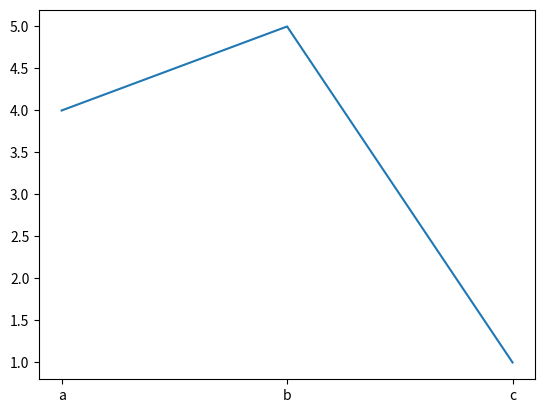

Reproduce this figure in Python.
'''import csv

with open('raw_data.csv', 'r') as csvFile:
    reader = csv.reader(csvFile)
    for row in reader:
        print(row)

csvFile.close() '''

from matplotlib import pyplot as plt
plt.plot(['a','b','c',],[4,5,1])
plt.show()
